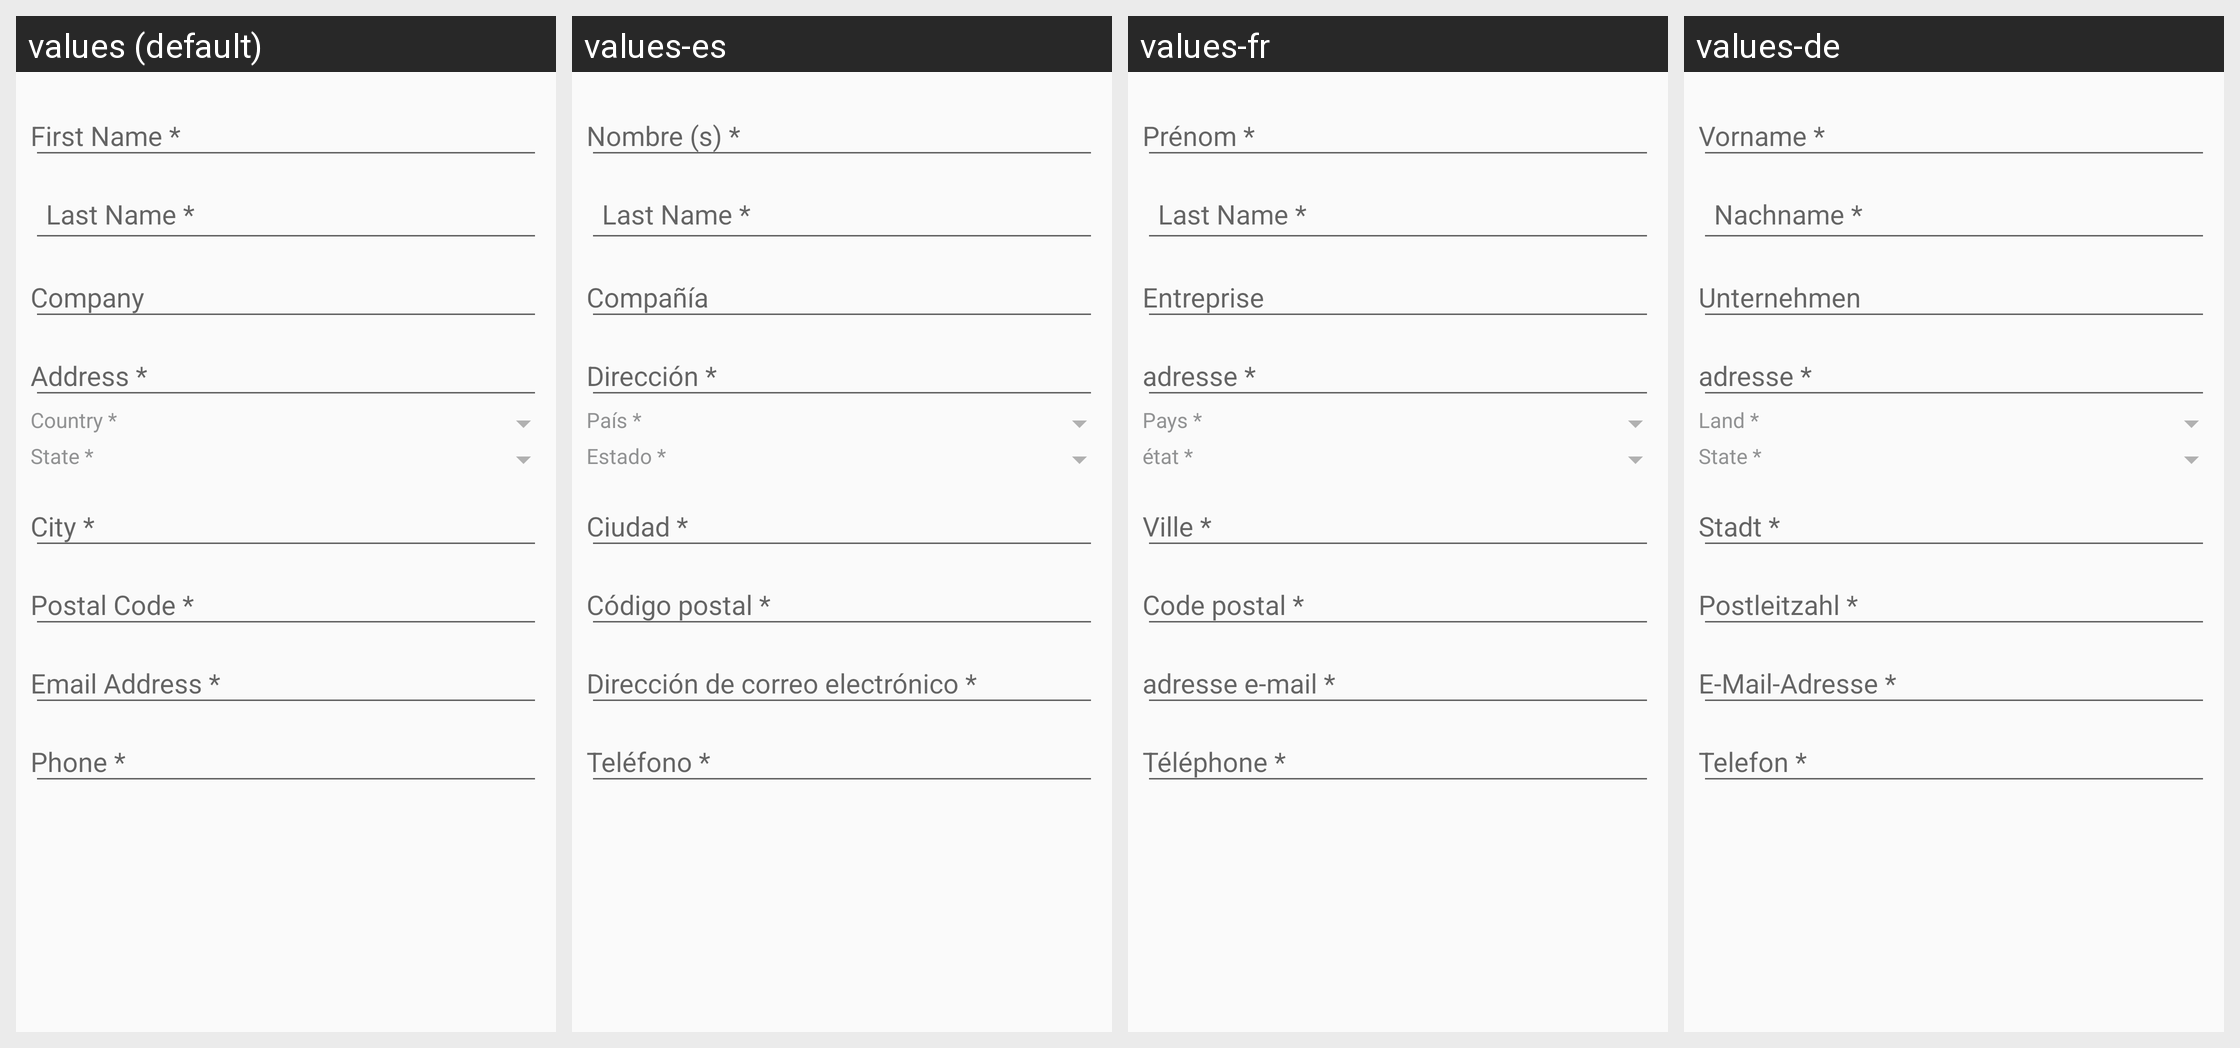

Here is an Android app screen in its default locale and in the app's own translations. Write out the translated-string differences for the strings that appear on this screen.
Android screen res/layout/activity_add_address.xml rendered under 4 locales, left to right: values (default), values-es, values-fr, values-de. Device: Nexus 5 (rendered at 1080×1920; each locale shown at half size, 540×960, under a caption strip naming it); theme AppTheme.
Other locales in the repository, not shown: values-ar, values-da, values-hi, values-it, values-nl, values-pt, values-ru, values-tr.
Strings drawn on this screen, with the default value and each locale's value (text and hints the layout hard-codes, and strings that could not be matched under every locale, appear in the picture but are not listed):

country
  values: Country *
  values-es: País *
  values-fr: Pays *
  values-de: Land *

State
  values: State *
  values-es: Estado *
  values-fr: état *
  values-de: State *
